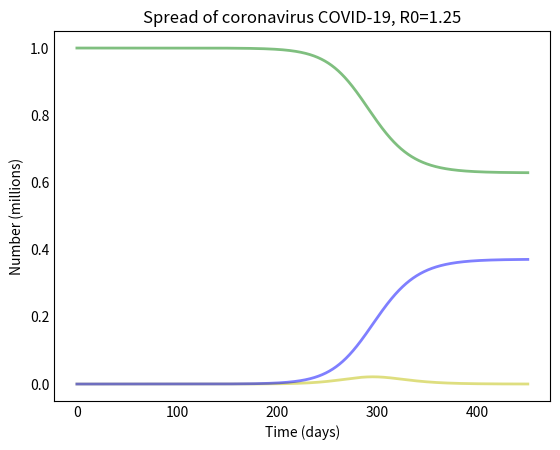

Generate this figure with matplotlib: (Note: this script raises an exception after producing the figure.)
import numpy as np
from scipy.integrate import odeint
import matplotlib.pyplot as plt


## SEIR model of population disease spread:
##      Coronavirus in Wuhan case study
##      Written by Jonathan Klaric
## References:
##      SIR/SEIR mathematical epidemiology models: 
##          https://en.wikipedia.org/wiki/Compartmental_models_in_epidemiology#The_SIR_model
##      SIR in python example:
##          https://scipython.com/book/chapter-8-scipy/additional-examples/the-sir-epidemic-model/

## ASSUMPTIONS:
#   The population is fully 'mixed' (anyone can meet, interact with anyone)
#   Every person is equally likely to get the disease
#   Every person is equally likely to transmit the disease


## state variables
# N = Total population
# S = Susceptible
# E = Exposed
# I = infected
# R = Recovered/removed. Either dead or no longer contagious and now immune.

## parameters
# mu[0]     = natural birth rate
# mu[1]     = natural death rate
# beta      = infectious rate of the disease 
#           = average number of contacts per person * probability of transmission
# gamma     = recovery or removal rate. If D is duration once infection presents, gamma = 1/D
# alpha     = incubation period. If incubation is duration D, then alpha = 1/D
# kappa     = infectious rate of the disease during incubation period
#           = average number of contacts per person (in incubation period) * probability of transmission



## Dynamical equations (SIR model):

# dS/dt = mu[0]*N - mu[1]*S - beta*I*S/N
# dI/dt = alpha*E - (mu[1]+gamma)*I
# dR/dt = gamam*I - mu[1]*R

#   where:
#    beta = average number of contacts per day
#    gamma = average duration of disease (in day)

def derivSIR(state, t, N, mu, beta, gamma):
    S, I, R = state
    dSdt = mu[0]*N - mu[1]*S - beta*I*S/N
    dIdt = beta*I*S/N - (mu[1]+gamma)*I
    dRdt = gamma*I - mu[1]*R
    return dSdt, dIdt, dRdt


def deriv_modifiedSIR(state, t, N, mu):
    beta = 0.5
    gamma = 1/7.0
    S, I, R = state
    dSdt = mu[0]*N - mu[1]*S - beta*I*S/N
    if (I/N < 0.0001):
        beta = 0.5
    else:
        beta = 0.2
    dIdt = beta*I*S/N - (mu[1]+gamma)*I
    dRdt = gamma*I - mu[1]*R
    return dSdt, dIdt, dRdt
## Dynamical equations (SEIR model):

# dS/dt = mu[0]*N - mu[1]*S - beta*I*S/N - kappa*E*S/N
# dE/dt = beta*I*S/N + kappa*E*S/N - (mu[1]+alpha)*E
# dI/dt = alpha*E - (mu[1]+gamma)*I
# dR/dt = gamam*I - mu[1]*R

def derivSEIR(state, t, N, mu, alpha, beta, gamma, kappa):
    S, E, I, R = state
    dSdt = mu[0]*N - mu[1]*S - beta*I*S/N - kappa*E*S/N
    dEdt = beta*I*S/N + kappa*E*S/N - (mu[1]+alpha)*E
    dIdt = alpha*E - (mu[1]+gamma)*I
    dRdt = gamma*I - mu[1]*R
    return dSdt, dEdt, dIdt, dRdt
# initialize:
N = 27000000    # population of Wuhan
E0 = 1          # number of initially exposed people

model = 'SIR'
num_days = 450
t = np.arange(0,num_days,0.1)
# birth and death rates
mu = [0.0,0.0] # assume pop. constant in this scenario

print("Assume a population of {:,} people.".format(N))

## transition rates between stages of the disease
alpha = 1/14.0      # 14 day incubation period
gamma = 1/5.0       # 7 day infectious period before death/recovery
 
print("Assume the virus lasts (on average) in an infectious person for {:.2f} days, once infectious.".format(1.0/gamma))

## transmission rates = average number of contacts per person * probability of transmission
# incubation period
av_contacts = 3  
prob_of_trans = 0.1
kappa = av_contacts*prob_of_trans

# infectious period
av_contacts = 2
prob_of_trans = 0.125
beta = av_contacts*prob_of_trans

# solve the ODE system
if model == 'SEIR':
    arguments = (N, mu, alpha, beta, gamma, kappa)
    S, E, I, R = N-E0, E0, 0, 0
    intial_state = S, E, I, R
    func = derivSEIR
elif model == 'SIR':
    arguments = (N, mu, beta, gamma)
    S, I, R = N-E0, E0, 0
    intial_state = S, I, R
    func = derivSIR
    print("Beta value of {} contacts per person per day.".format(beta))
    R0 = beta/gamma
    print("R0 value would then be {:.2f} (=beta/gamma)".format(R0))
elif model == 'modifiedSIR':
    arguments = (N, mu)
    S, I, R = N-E0, E0, 0
    intial_state = S, I, R
    func = deriv_modifiedSIR

# solve the ODE
ret = odeint(func, intial_state, t, args=arguments)

if model == 'SEIR':
    total_exposed = E+I
else:
    S, I, R = ret.T
    total_exposed = I


# print some summary information
print("Total who got the virus: {:,}".format(np.round(R[-1],0)))
print(".... as a percentage: {:.2f}%".format(100*R[-1]/N))
print("Total who never got the virus: {:,}".format(np.round(S[-1],0)))
print(".... as a percentage: {:.2f}%".format(100*S[-1]/N))
print("Range of the number of deaths (1-7% of cases): {:,} to {:,}.".format(np.round(R[-1]*0.01,0),np.round(R[-1]*0.07,0)))
print("Assuming a mortality rate of 4%, the number of deaths:  {:,}.".format(int(R[-1]*0.04)))
print("Peak number of simultaneously infected people: {:,}".format(np.round(np.max(total_exposed),0)))
print("Approximate timing of the peak: {:.2f}".format(np.round(t[np.argmax(total_exposed)],0)))
# plotting functions
fig = plt.figure(facecolor='w')
ax = fig.add_subplot(111, axisbelow=True)
ax.plot(t, S/N, 'g', alpha=0.5, lw=2, label='Susceptible')
ax.plot(t, total_exposed/N, 'y', alpha=0.5, lw=2, label='Total exposed')
ax.plot(t, R/N, 'b', alpha=0.5, lw=2, label='Recovered')
if model=='SIR':
    title_string = "Spread of coronavirus COVID-19, R0={}".format(np.round(R0,3))
else:
    title_string = "Spread of coronavirus COVID-19"
plt.title(title_string)
ax.set_xlabel('Time (days)')
ax.set_ylabel('Number (millions)')
#ax.set_ylim(0,1.2)
ax.yaxis.set_tick_params(length=0)
ax.xaxis.set_tick_params(length=0)
ax.grid(b=True, which='major', c='w', lw=2, ls='-')
legend = ax.legend()
legend.get_frame().set_alpha(0.5)
for spine in ('top', 'right', 'bottom', 'left'):
    ax.spines[spine].set_visible(False)
plt.show()